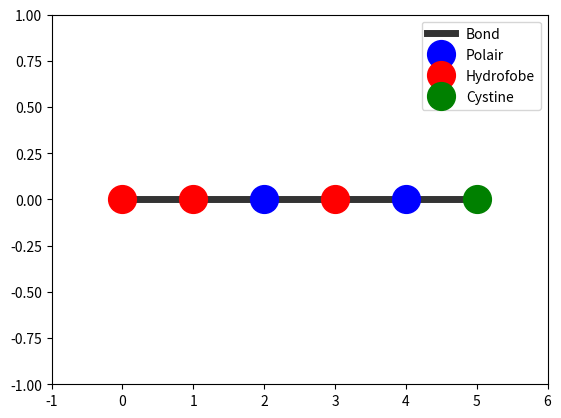

Write the Python code that produced this figure.
import matplotlib.pyplot as plt

class Protein:
    
    def __init__(self, sequence: str) -> None:
        self.data: dict[tuple[int, int], tuple[str, int]] = {}
        for i, char in enumerate(sequence):
            self.data[(i, 0)] = (f"{char}", i)

    def show_points(self) ->  None:
        # Filter the points out of the data
        # Polair
        x_p = [item[0][0] for item in self.data.items() if item[1][0] == "P"]
        y_p = [item[0][1] for item in self.data.items() if item[1][0] == "P"]

        # Hydrofobe
        x_h = [item[0][0] for item in self.data.items() if item[1][0] == "H"]
        y_h = [item[0][1] for item in self.data.items() if item[1][0] == "H"]

        # Cystine        
        x_c = [item[0][0] for item in self.data.items() if item[1][0] == "C"]
        y_c = [item[0][1] for item in self.data.items() if item[1][0] == "C"]

        # Covalent bonds
        x_l = [item[0][0] for item in self.data.items()]
        y_l = [item[0][1] for item in self.data.items()]

        # Borders for plot and legend
        x_min, x_max, y_min, y_max = min(x_l), max(x_l), min(y_l), max(y_l)
        in_plot = []
        if x_l:
            in_plot.append("Bond")
        if x_p:
            in_plot.append("Polair")
        if x_h:
            in_plot.append("Hydrofobe")
        if x_c:
            in_plot.append("Cystine")

        # Make the plot with dots and line
        fig, ax = plt.subplots()
        ax.plot(x_l, y_l, c = "black", alpha= 0.8, linewidth= 5)
        ax.plot(x_p, y_p, "bo", markersize= 20)
        ax.plot(x_h, y_h, "ro", markersize= 20)
        ax.plot(x_c, y_c, "go", markersize= 20)
        plt.xlim(x_min - 1, x_max + 1)
        plt.ylim(y_min - 1, y_max + 1)
        plt.legend(in_plot)
        plt.show()

    def options(self, x: int, y: int) -> None:
        "Prints the the North, East, South and West coördinates"
        x_diff = [0, 1, 0, -1]
        y_diff = [1, 0, -1, 0]
        result = [(x_diff[i] + x, y_diff[i] + y) for i in range(4)]
        print(result)


protein1 = Protein("HHPHPC")
protein1.show_points()


# def calculate_stability(data: list[list[str | tuple[str, int]]]) -> int:
#     filtered_list = list(filter(lambda x: x[0] == "H", filtered_list))
#     filtered_dict = {}
#     score = 0
#     for value in filtered_list:
#         filtered_dict[f"{value[2], value[3]}"] = value[0]
#     for value in filtered_list:
#         for option in options(value[2], value[3]):
#             if f"{option}" in filtered_dict and filtered_dict[f"{option}"] == "H":
#                 print("ja")
#     return 1
